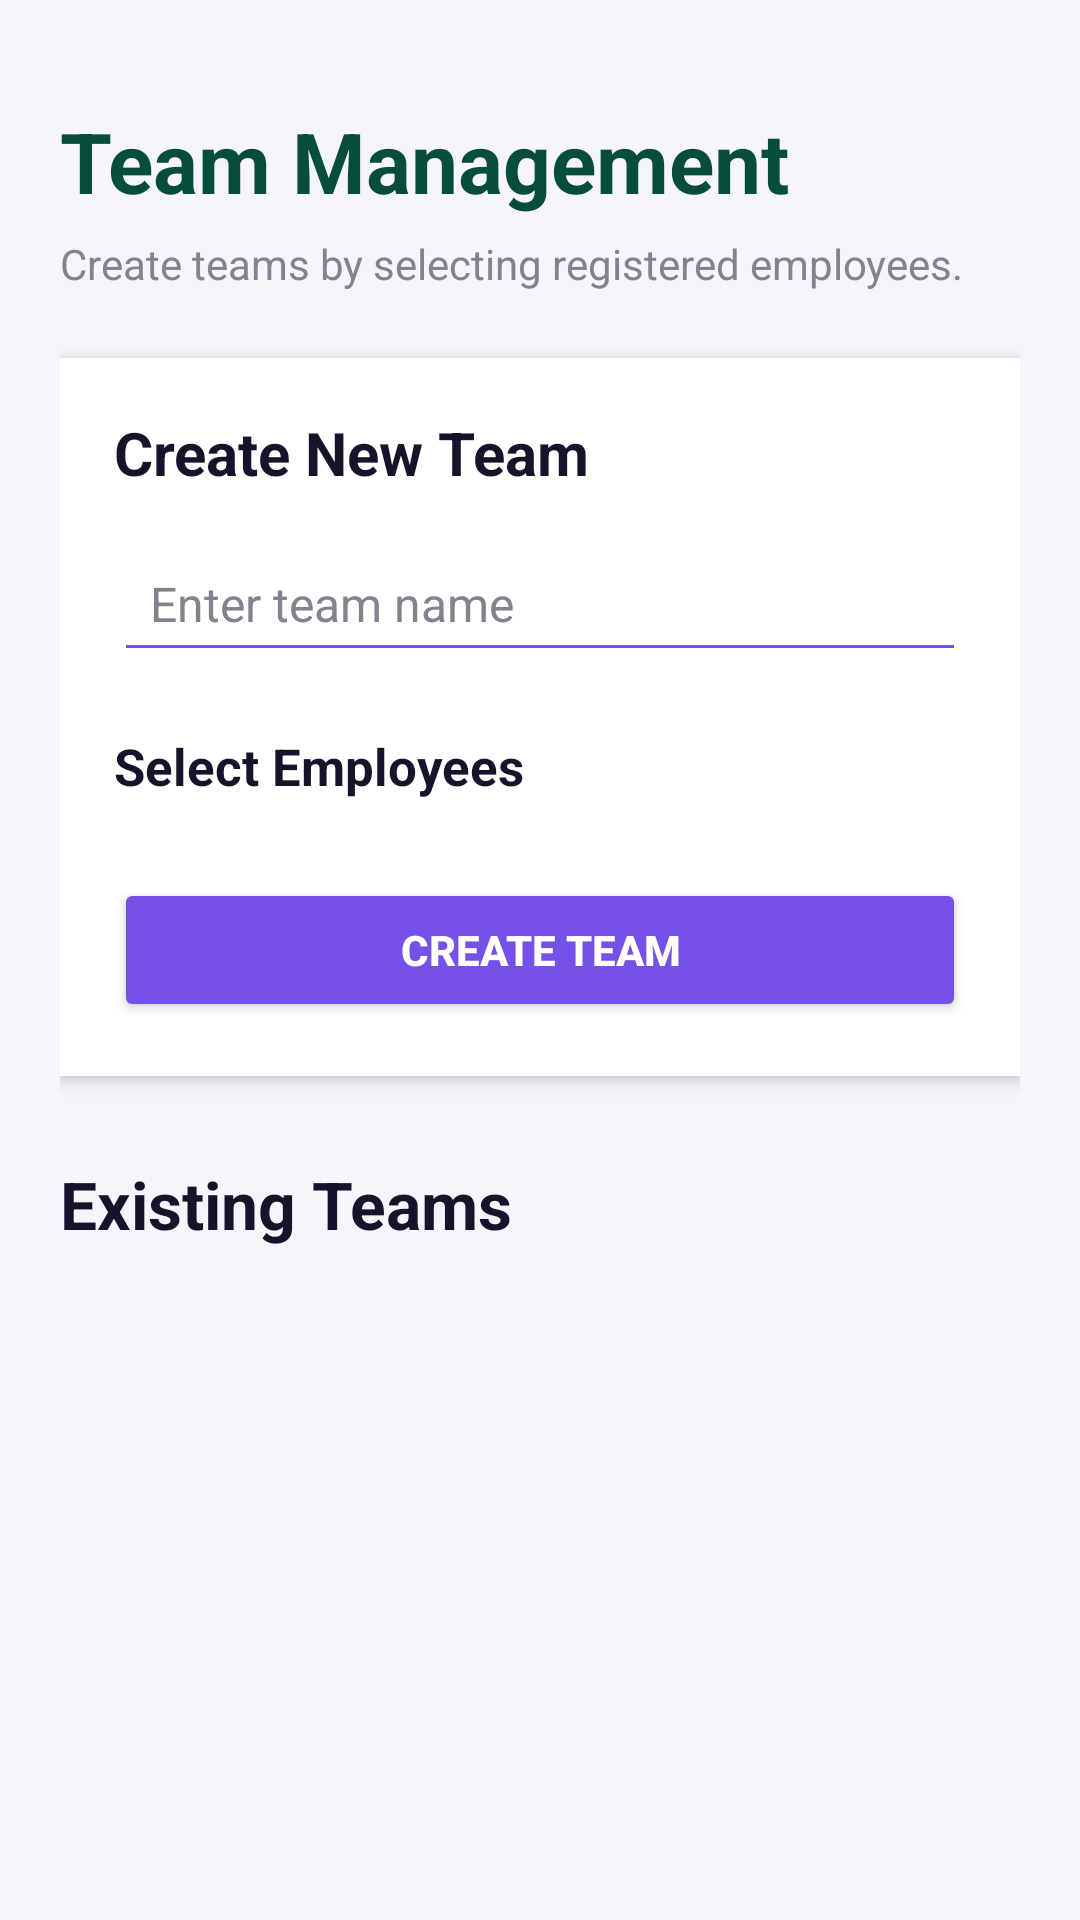

Here is an Android app screen rendered from its layout file. Give the layout XML and the strings, colors and styles it references.
<!-- AndroidManifest.xml: application theme Theme.ArshithConnect -->
<!-- res/layout/activity_admin_team_management.xml -->
<?xml version="1.0" encoding="utf-8"?>
<ScrollView
    xmlns:android="http://schemas.android.com/apk/res/android"
    android:layout_width="match_parent"
    android:layout_height="match_parent"
    android:background="#F7F5FC"
    android:fillViewport="true">

    <LinearLayout
        android:layout_width="match_parent"
        android:layout_height="wrap_content"
        android:orientation="vertical"
        android:padding="20dp">

        
        
        

        <TextView
            android:layout_width="match_parent"
            android:layout_height="wrap_content"
            android:layout_marginTop="15dp"
            android:text="Team Management"
            android:textColor="#064E3B"
            android:textSize="28sp"
            android:textStyle="bold"
            android:layout_marginBottom="6dp" />

        <TextView
            android:layout_width="match_parent"
            android:layout_height="wrap_content"
            android:text="Create teams by selecting registered employees."
            android:textColor="#85818F"
            android:textSize="14sp"
            android:layout_marginBottom="22dp" />

        
        
        

        <LinearLayout
            android:layout_width="match_parent"
            android:layout_height="wrap_content"
            android:orientation="vertical"
            android:padding="18dp"
            android:background="#FFFFFF"
            android:elevation="3dp">

            <TextView
                android:layout_width="match_parent"
                android:layout_height="wrap_content"
                android:text="Create New Team"
                android:textColor="#17132B"
                android:textSize="20sp"
                android:textStyle="bold"
                android:layout_marginBottom="14dp" />

            <EditText
                android:id="@+id/etTeamName"
                android:layout_width="match_parent"
                android:layout_height="wrap_content"
                android:hint="Enter team name"
                android:textColor="#17132B"
                android:textColorHint="#85818F"
                android:textSize="16sp"
                android:padding="12dp"
                android:inputType="textCapWords"
                android:backgroundTint="#7651E8" />

            
            
            

            <TextView
                android:layout_width="match_parent"
                android:layout_height="wrap_content"
                android:text="Select Employees"
                android:textColor="#17132B"
                android:textSize="17sp"
                android:textStyle="bold"
                android:layout_marginTop="20dp"
                android:layout_marginBottom="8dp" />

            <TextView
                android:id="@+id/tvEmptyEmployees"
                android:layout_width="match_parent"
                android:layout_height="wrap_content"
                android:text="No registered employees found."
                android:textColor="#85818F"
                android:textSize="14sp"
                android:visibility="gone"
                android:padding="10dp" />

            <LinearLayout
                android:id="@+id/employeesSelectionContainer"
                android:layout_width="match_parent"
                android:layout_height="wrap_content"
                android:orientation="vertical" />

            
            
            

            <Button
                android:id="@+id/btnCreateTeam"
                android:layout_width="match_parent"
                android:layout_height="wrap_content"
                android:text="CREATE TEAM"
                android:textColor="#FFFFFF"
                android:textStyle="bold"
                android:textSize="14sp"
                android:layout_marginTop="18dp"
                android:backgroundTint="#7651E8" />

        </LinearLayout>

        
        
        

        <TextView
            android:layout_width="match_parent"
            android:layout_height="wrap_content"
            android:text="Existing Teams"
            android:textColor="#17132B"
            android:textSize="22sp"
            android:textStyle="bold"
            android:layout_marginTop="28dp"
            android:layout_marginBottom="10dp" />

        <TextView
            android:id="@+id/tvEmptyTeams"
            android:layout_width="match_parent"
            android:layout_height="wrap_content"
            android:text="No teams created yet."
            android:textColor="#85818F"
            android:textSize="14sp"
            android:visibility="gone"
            android:padding="10dp" />

        <LinearLayout
            android:id="@+id/teamsContainer"
            android:layout_width="match_parent"
            android:layout_height="wrap_content"
            android:orientation="vertical" />

    </LinearLayout>

</ScrollView>
<!-- resources referenced by this layout -->
<resources>
  <style name="Theme.ArshithConnect" parent="Theme.MaterialComponents.Light.NoActionBar" />
</resources>
